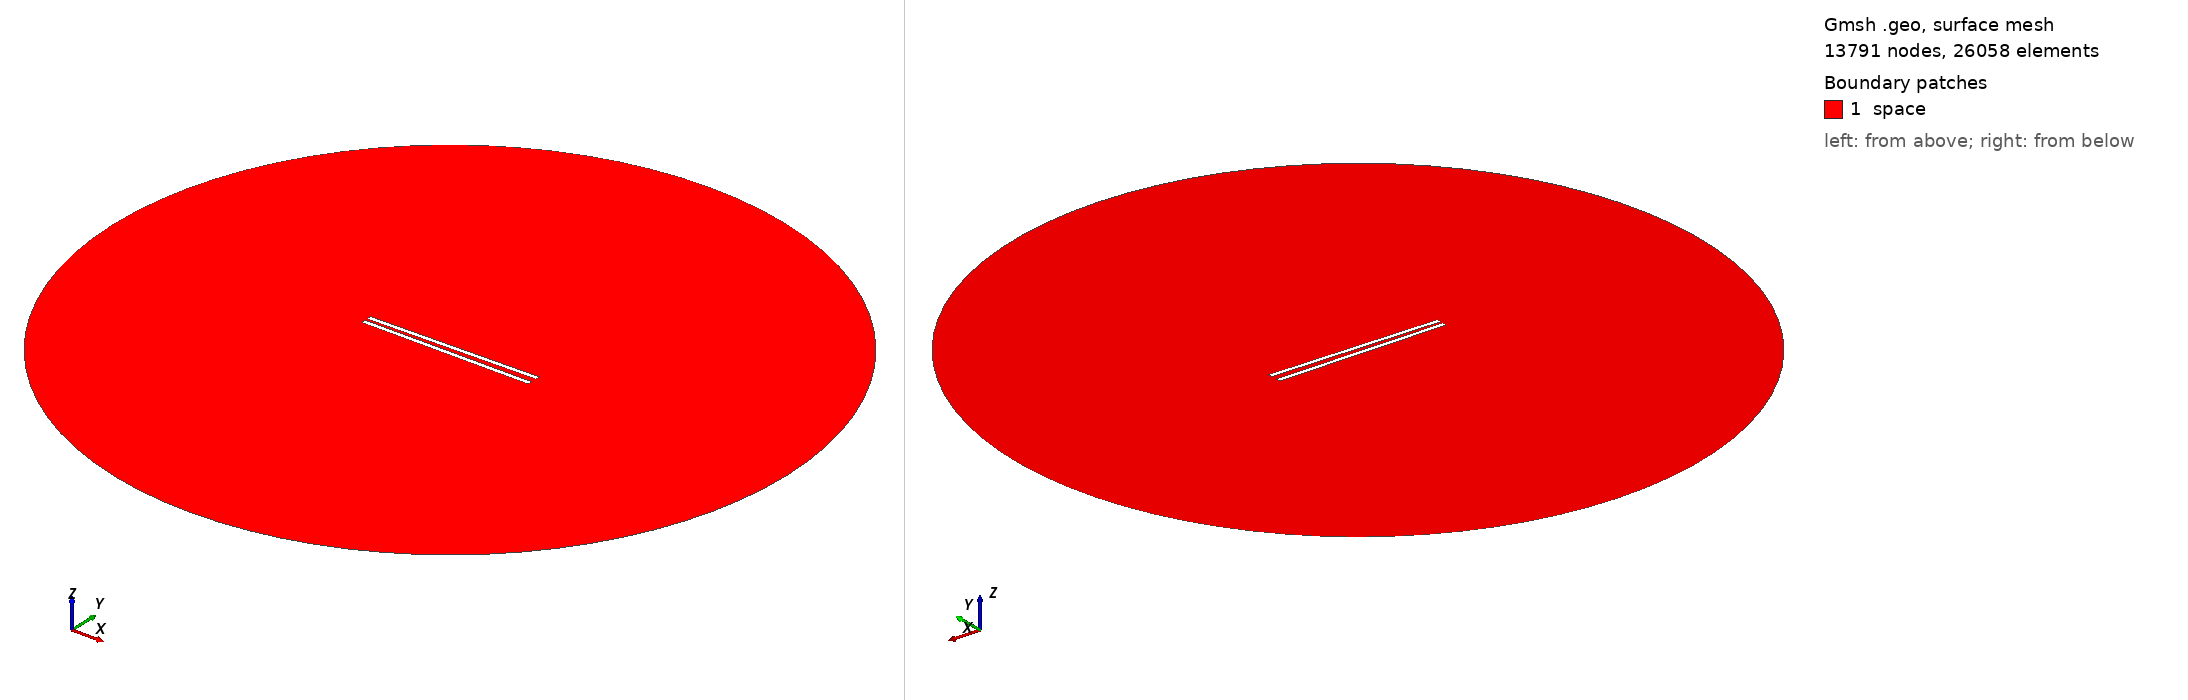

Gmsh geometry script, surface-meshed: 13791 nodes, 26058 surface elements. Boundary patches (legend numbers): 1 space. Left view from above one corner, right view from below the opposite corner. Legend entries are the model's physical surfaces. The drawing asked Gmsh for element sizes between 1% and 20% of the model's largest extent; the script's own settings can give other sizes.

=== 981.geo (drawn) ===
// Set the geometry kernel
SetFactory("OpenCASCADE");

//---------------------------------------
// Rectangles
//---------------------------------------

// Rectangle 1 (top)
Point(1) = {-49.4, 1.1944444444444444, 0, 1.0};
Point(2) = {49.4, 1.1944444444444444, 0, 1.0};
Point(3) = {49.4, 3.9944444444444445, 0, 1.0};
Point(4) = {-49.4, 3.9944444444444445, 0, 1.0};

Line(1) = {1, 2};
Line(2) = {2, 3};
Line(3) = {3, 4};
Line(4) = {4, 1};

Line Loop(1) = {1, 2, 3, 4};
Plane Surface(1) = {1};

Rotate { {0, 0, 1}, {0,  1.1944444444444444,  0}, 0.017 } {
  Surface{1};
}

// Rectangle 2 (bottom)
Point(5) = {-49.4, -1.1944444444444444, 0, 1.0};
Point(6) = {49.4, -1.1944444444444444, 0, 1.0};
Point(7) = {49.4, -3.9944444444444445, 0, 1.0};
Point(8) = {-49.4, -3.9944444444444445, 0, 1.0};

Line(5) = {5, 6};
Line(6) = {6, 7};
Line(7) = {7, 8};
Line(8) = {8, 5};

Line Loop(2) = {5, 6, 7, 8};
Plane Surface(2) = {2}; 


//---------------------------------------
// Circle
//---------------------------------------

// Define points
Point(9) = {0, 0, 0};        // Center
Point(10) = {200, 0, 0};     // Start point
Point(11) = {0, 200, 0};     // 90 degrees
Point(12) = {-200, 0, 0};    // 180 degrees
Point(13) = {0, -200, 0};    // 270 degrees

// Define circle arcs (each needs start, center, end)
Circle(9) = {10, 9, 11};
Circle(10) = {11, 9, 12};
Circle(11) = {12, 9, 13};
Circle(12) = {13, 9, 10};

// Define curve loop and surface if needed
Curve Loop(3) = {9, 10, 11, 12};
Surface(3) = {3};

// Subtract Rectangles from Circle
BooleanDifference{ Surface{3}; Delete; }{ Surface{1}; Surface{2}; Delete; }

//---------------------------------------
// Transfinite Lines and Surface
//---------------------------------------
r = 7;
Transfinite Line {1, 3} = 50*r Using Progression 1;
Transfinite Line {2, 4} = 2*r Using Progression 1;
Transfinite Line {5, 7} = 50*r Using Progression 1;
Transfinite Line {6, 8} = 2*r Using Progression 1;
Transfinite Line {9, 10, 11, 12} = 20 Using Progression 1;

//---------------------------------------
// Define Physical Groups
//---------------------------------------                

//--- Physical Curves
// Physical groups for boundaries
Physical Line("force_segment", 10) = {1};
Physical Line("upper_plate", 11) = {2, 3, 4};
Physical Line("lower_plate", 12) = {5, 6, 7, 8};
Physical Line("boundary", 20) = {9, 10, 11, 12};

//--- Physical Surfaces
Physical Surface("space", 30) = {3};

//---------------------------------------
// 6. Generate the Mesh
//---------------------------------------
Mesh 2;  // 2D mesh generation
